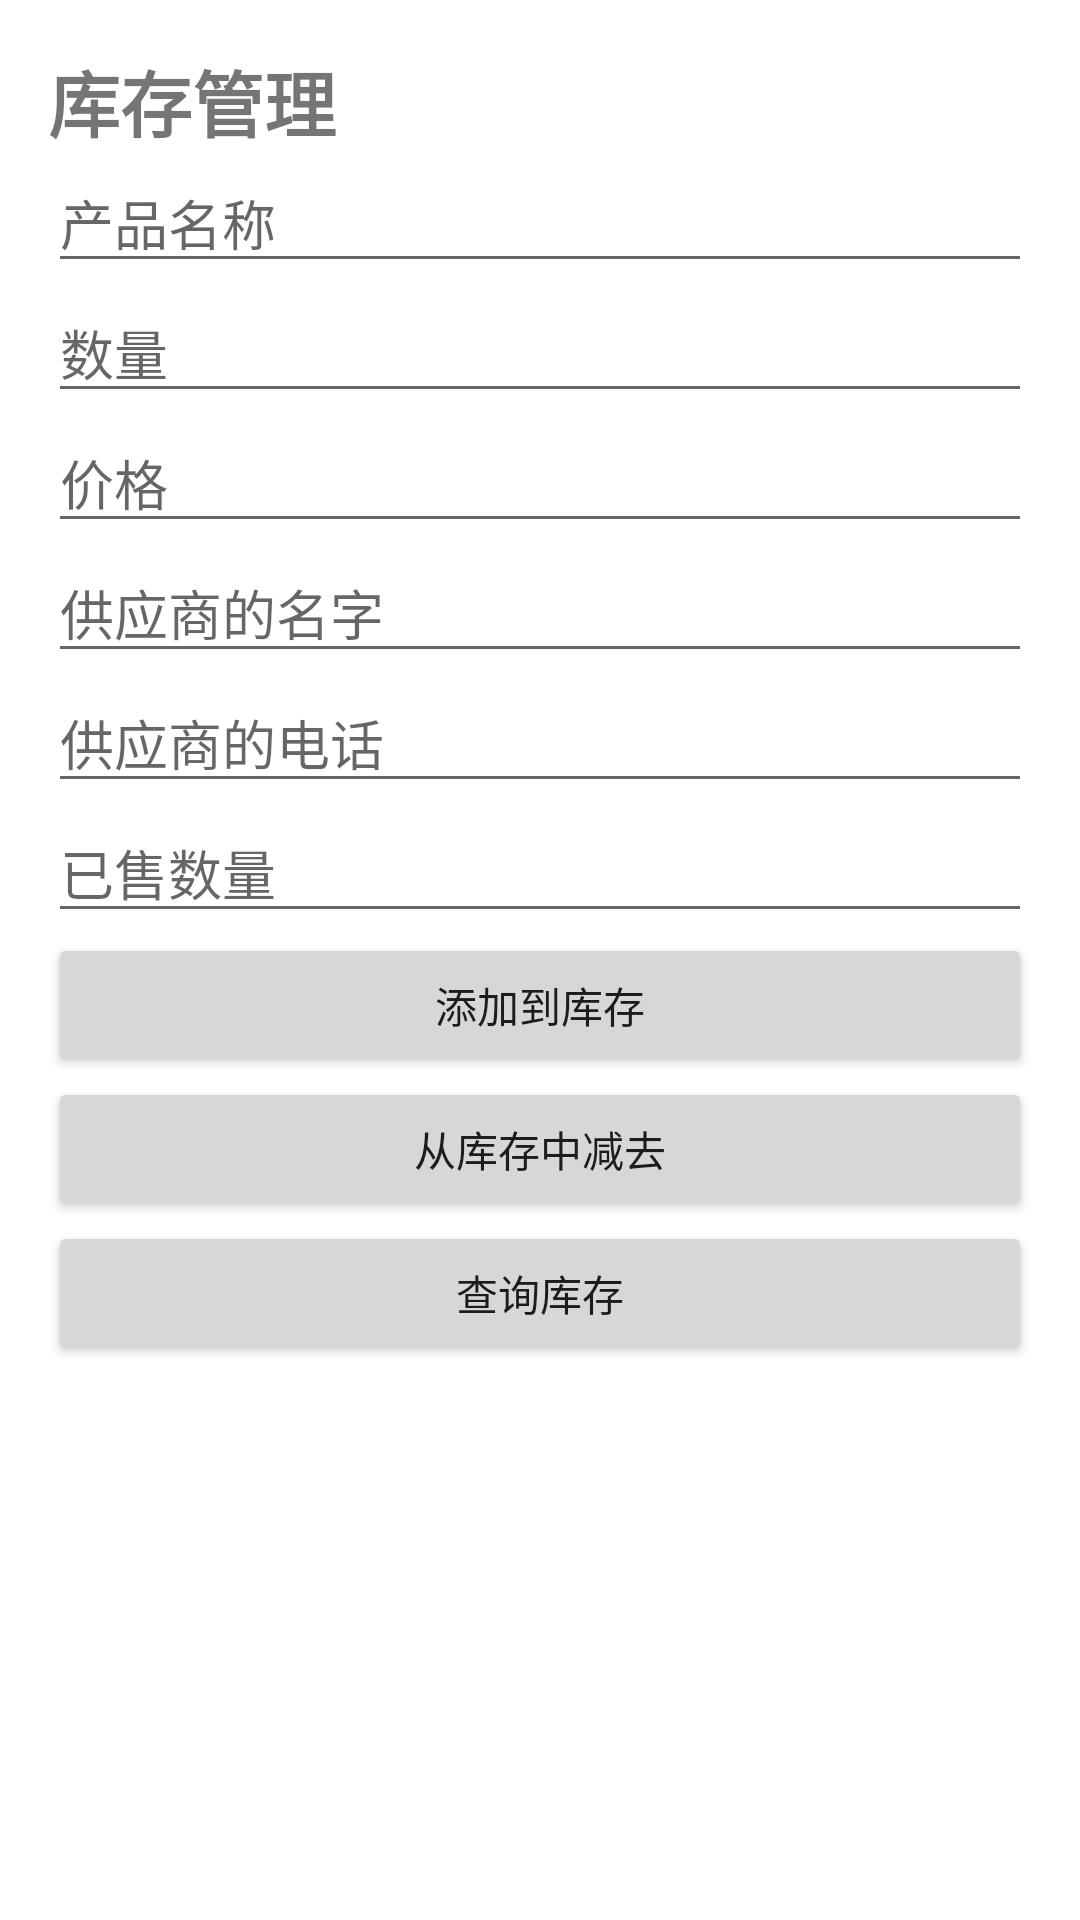

Produce the Android XML layout that renders to this screen, including the resource entries it uses.
<!-- AndroidManifest.xml: application theme Theme.Jxc -->
<!-- res/layout/layout_inventory.xml -->
<?xml version="1.0" encoding="utf-8"?>
<LinearLayout xmlns:android="http://schemas.android.com/apk/res/android"
    android:layout_width="match_parent"
    android:layout_height="match_parent"
    android:orientation="vertical"
    android:padding="16dp">

    <TextView
        android:layout_width="wrap_content"
        android:layout_height="wrap_content"
        android:text="库存管理"
        android:textSize="24sp"
        android:textStyle="bold" />

    <EditText
        android:id="@+id/product_name_edittext"
        android:layout_width="match_parent"
        android:layout_height="wrap_content"
        android:hint="产品名称" />

    <EditText
        android:id="@+id/quantity_edittext"
        android:layout_width="match_parent"
        android:layout_height="wrap_content"
        android:hint="数量" />
    <EditText
        android:id="@+id/price_edittext"
        android:layout_width="match_parent"
        android:layout_height="wrap_content"
        android:hint="价格" />
    <EditText
        android:id="@+id/supplier_name_edittext"
        android:layout_width="match_parent"
        android:layout_height="wrap_content"
        android:hint="供应商的名字" />
    <EditText
        android:id="@+id/supplier_phone_edittext"
        android:layout_width="match_parent"
        android:layout_height="wrap_content"
        android:hint="供应商的电话" />

    <EditText
        android:id="@+id/quantity_sold_edittext"
        android:layout_width="match_parent"
        android:layout_height="wrap_content"
        android:hint="已售数量" />

    <Button
        android:id="@+id/add_button"
        android:layout_width="match_parent"
        android:layout_height="wrap_content"
        android:text="添加到库存" />

    <Button
        android:id="@+id/subtract_button"
        android:layout_width="match_parent"
        android:layout_height="wrap_content"
        android:text="从库存中减去" />

    <Button
        android:id="@+id/query_button"
        android:layout_width="match_parent"
        android:layout_height="wrap_content"
        android:text="查询库存" />

    <TextView
        android:id="@+id/inventory_textview"
        android:layout_width="match_parent"
        android:layout_height="wrap_content"
        android:layout_marginTop="16dp"
        android:text=""
        android:textSize="18sp" />

</LinearLayout>
<!-- resources referenced by this layout -->
<resources>
  <style name="Theme.Jxc" parent="Theme.AppCompat.DayNight.NoActionBar">
          
          <item name="colorPrimary">@color/white</item>
          <item name="colorPrimaryVariant">@color/white</item>
          <item name="colorOnPrimary">@color/white</item>
          
          <item name="colorSecondary">@color/teal_200</item>
          <item name="colorSecondaryVariant">@color/teal_700</item>
          <item name="colorOnSecondary">@color/black</item>
          <item name="android:windowBackground">@color/white</item>
          <item name="android:statusBarColor" tools:targetApi="l">@color/black</item>
          
      </style>
  <color name="white">#FFFFFFFF</color>
  <color name="teal_200">#FF03DAC5</color>
  <color name="teal_700">#FF018786</color>
  <color name="black">#FF000000</color>
</resources>
